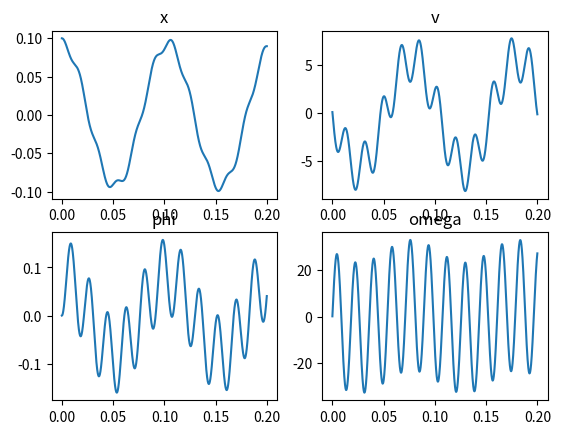

Generate this figure with matplotlib:
import scipy.integrate as si
import matplotlib.pyplot as plt
import numpy as np
import pylab 

# Правая часть уравнения
def function(args, t):
    # Константы
    l = 1.2
    I = 0.5
    m1 = 5
    m2 = 1
    n = 2
    k1 = 20000
    k2 = 40000
    g = 9.81

    # Распаковываем набор переменных
    x, v, phi, omega = args

    return [
        v,
        (-k1 * x + k2 * (-x + l * phi))/m1,
        omega,
        (-1/2 * l * m2 * g * phi + k2 * (x - l * phi) * l) / I
            ]

def main():
    # Задаем константы
    first = 0.0
    last = 0.2
    step = 0.0001
    # Массив точек, по которым интегрируем
    x = np.arange(first, last, step)
    # Начальное условие, массив, каждый элемент которого - начальное значение параметра в точке first
    y0 = [0.1, 0.1, 0.0001, 0.1]
    # x, v, phi, omega
    solution = si.odeint(function, y0, x)
    print(solution[0])
    x_sol = solution[:, 0]
    v_sol = solution[:, 1]
    phi_sol = solution[:, 2]
    omega_sol = solution[:, 3]
    #plt.plot(x, x_sol)
    #plt.plot(x, v_sol)
    #plt.plot(x, phi_sol)
    #plt.plot(x, omega_sol)
    pylab.subplot(2, 2, 1)
    pylab.plot(x, x_sol)
    pylab.title("x")

    
    pylab.subplot(2, 2, 2)
    pylab.plot(x, v_sol)
    pylab.title("v")

    pylab.subplot(2, 2, 3)
    pylab.plot(x, phi_sol)
    pylab.title("phi")

    pylab.subplot(2, 2, 4)
    pylab.plot(x, omega_sol)
    pylab.title("omega")
    pylab.show()
    

    plt.show()

main()
